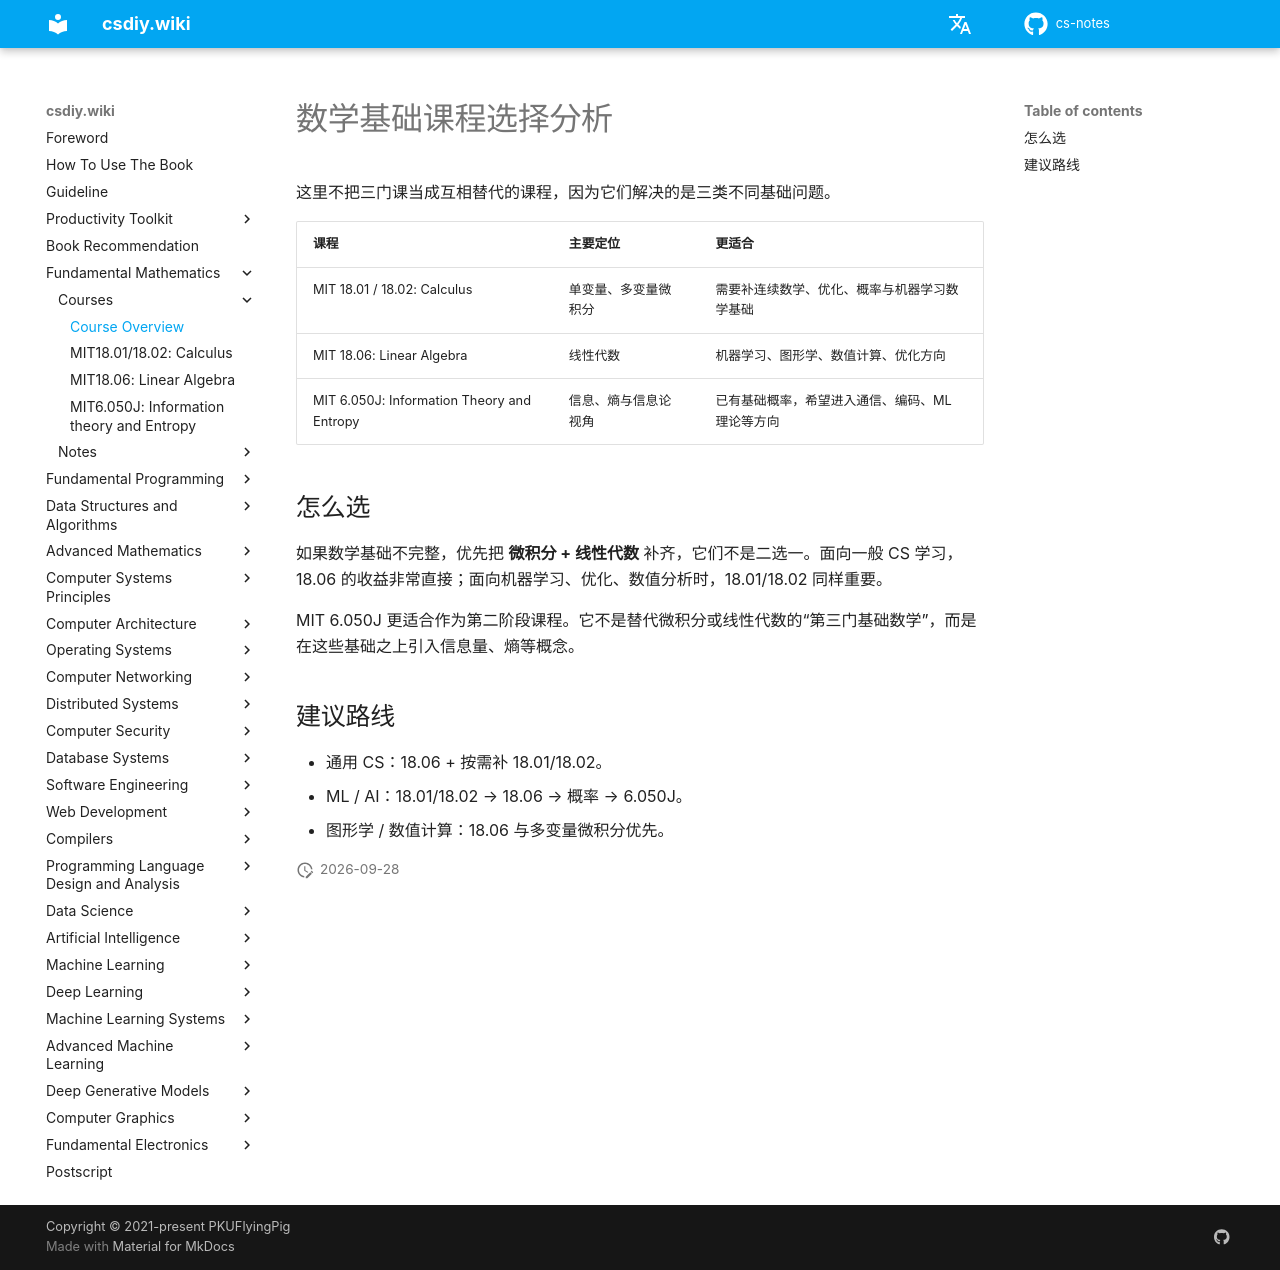

repository: mop74720-commits/cs-notes · page: en/数学基础/课程/index.html · generator: mkdocs

# 数学基础课程选择分析

这里不把三门课当成互相替代的课程，因为它们解决的是三类不同基础问题。

| 课程 | 主要定位 | 更适合 |
| --- | --- | --- |
| MIT 18.01 / 18.02: Calculus | 单变量、多变量微积分 | 需要补连续数学、优化、概率与机器学习数学基础 |
| MIT 18.06: Linear Algebra | 线性代数 | 机器学习、图形学、数值计算、优化方向 |
| MIT 6.050J: Information Theory and Entropy | 信息、熵与信息论视角 | 已有基础概率，希望进入通信、编码、ML 理论等方向 |

## 怎么选

如果数学基础不完整，优先把 **微积分 + 线性代数** 补齐，它们不是二选一。面向一般 CS 学习，18.06 的收益非常直接；面向机器学习、优化、数值分析时，18.01/18.02 同样重要。

MIT 6.050J 更适合作为第二阶段课程。它不是替代微积分或线性代数的“第三门基础数学”，而是在这些基础之上引入信息量、熵等概念。

## 建议路线

- 通用 CS：18.06 + 按需补 18.01/18.02。
- ML / AI：18.01/18.02 → 18.06 → 概率 → 6.050J。
- 图形学 / 数值计算：18.06 与多变量微积分优先。
